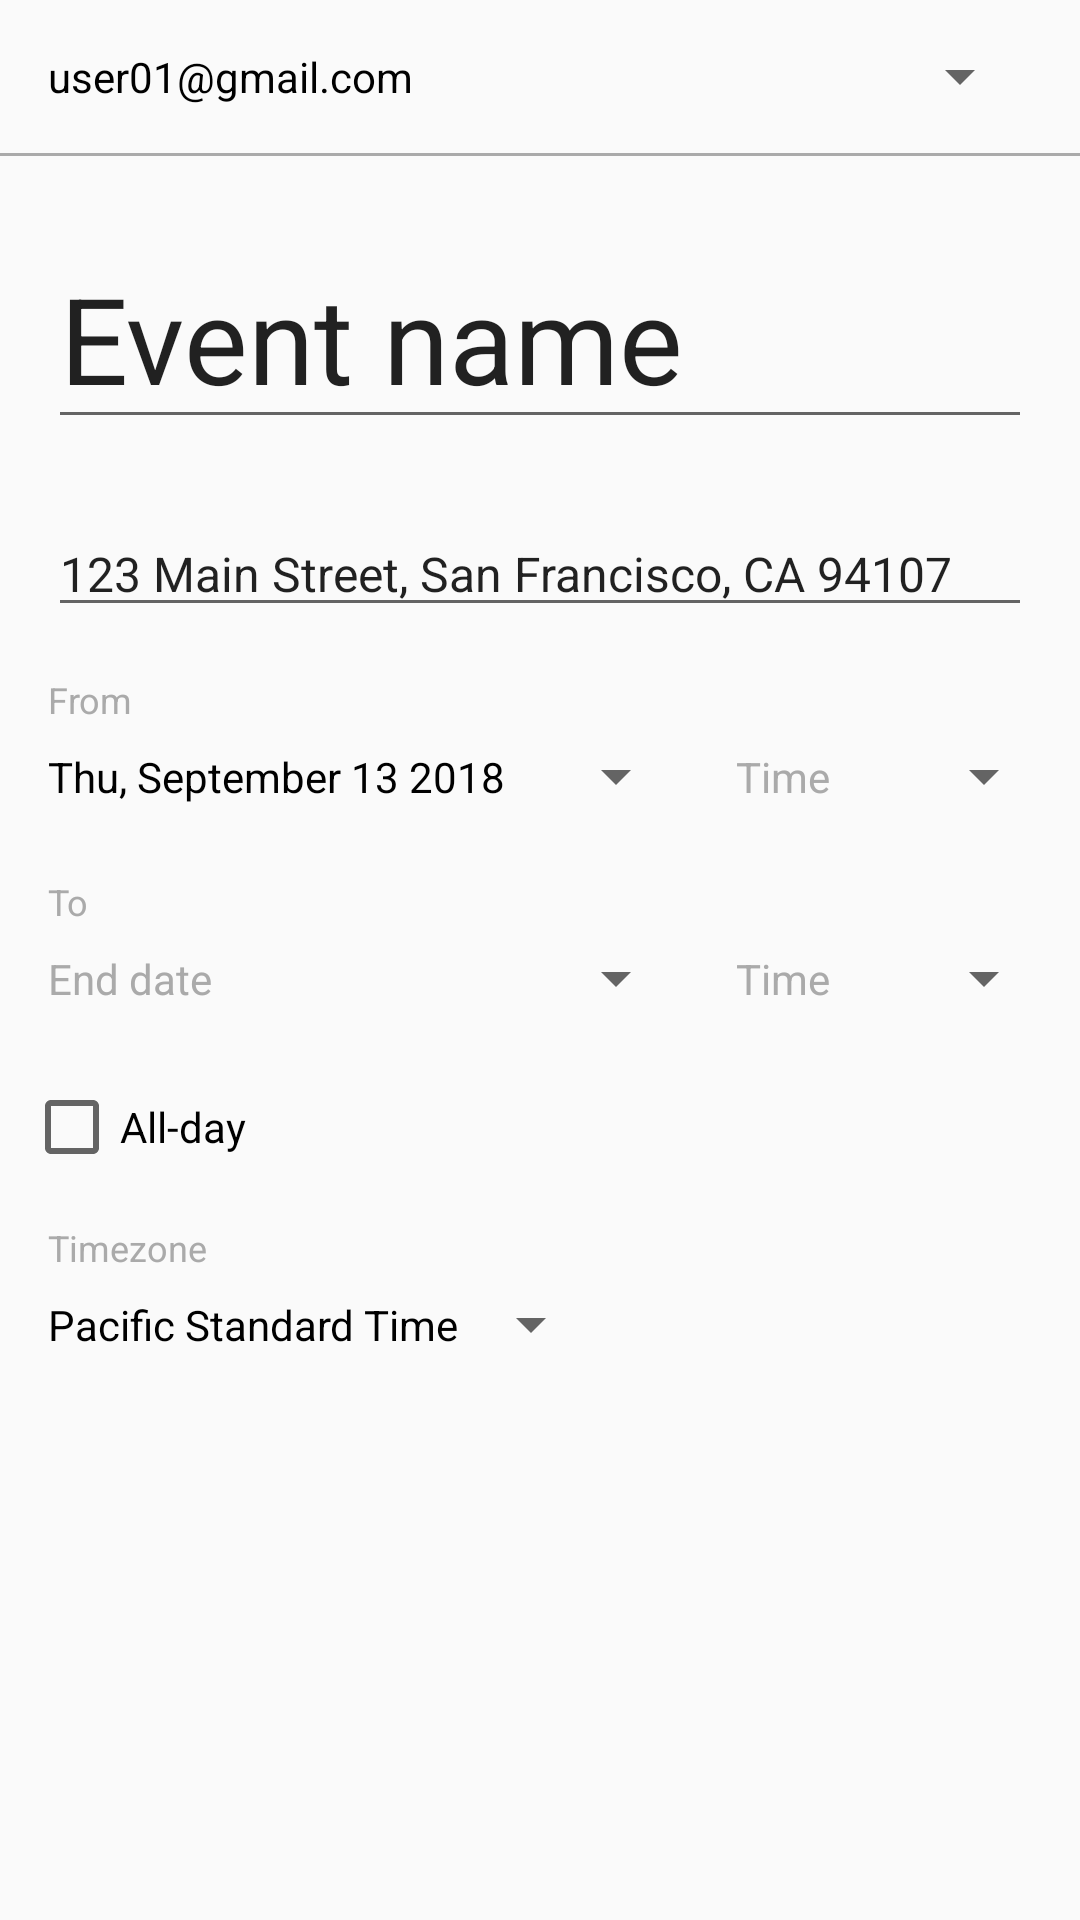

This screen was rendered from an Android layout file. Write that file and the resources it references.
<!-- AndroidManifest.xml: application theme AppTheme -->
<!-- res/layout/test.xml -->
<?xml version="1.0" encoding="utf-8"?>
<androidx.constraintlayout.widget.ConstraintLayout
    xmlns:android="http://schemas.android.com/apk/res/android"
    xmlns:app="http://schemas.android.com/apk/res-auto"
    android:layout_width="match_parent"
    android:layout_height="match_parent"

    android:orientation="vertical">

    <TextView
        android:id="@+id/textView"
        style="@style/Widget.AppCompat.Spinner"
        android:layout_width="match_parent"
        android:layout_height="wrap_content"
        android:layout_marginStart="16dp"
        android:layout_marginTop="8dp"
        android:layout_marginEnd="16dp"
        android:paddingTop="8dp"
        android:paddingBottom="8dp"
        android:text="user01@gmail.com"
        android:textColor="@android:color/black"
        app:layout_constraintEnd_toEndOf="parent"
        app:layout_constraintStart_toStartOf="parent"
        app:layout_constraintTop_toTopOf="parent" />

    <View
        android:id="@+id/view"
        android:layout_width="match_parent"
        android:layout_height="1dp"
        android:layout_marginTop="8dp"
        android:background="@android:color/darker_gray"
        app:layout_constraintTop_toBottomOf="@+id/textView" />

    <EditText
        android:id="@+id/editText"
        android:layout_width="match_parent"
        android:layout_height="wrap_content"
        android:layout_marginStart="16dp"
        android:layout_marginTop="24dp"
        android:layout_marginEnd="16dp"
        android:text="Event name"
        android:textSize="40sp"
        app:layout_constraintEnd_toEndOf="parent"
        app:layout_constraintStart_toStartOf="parent"
        app:layout_constraintTop_toBottomOf="@+id/view" />

    <EditText
        android:id="@+id/editText2"
        android:layout_width="match_parent"
        android:layout_height="wrap_content"
        android:layout_marginStart="16dp"
        android:layout_marginTop="24dp"
        android:layout_marginEnd="16dp"
        android:text="123 Main Street, San Francisco, CA 94107"
        android:textSize="16sp"
        app:layout_constraintEnd_toEndOf="parent"
        app:layout_constraintStart_toStartOf="parent"
        app:layout_constraintTop_toBottomOf="@+id/editText" />

    <TextView
        android:id="@+id/textView2"
        android:layout_width="wrap_content"
        android:layout_height="wrap_content"
        android:layout_marginStart="16dp"
        android:layout_marginTop="16dp"
        android:text="From"
        android:textColor="@android:color/darker_gray"
        android:textSize="12sp"
        app:layout_constraintStart_toStartOf="parent"
        app:layout_constraintTop_toBottomOf="@+id/editText2" />

    <LinearLayout
        android:id="@+id/linearLayout"
        android:layout_width="match_parent"
        android:layout_height="wrap_content"
        android:layout_marginStart="16dp"
        android:layout_marginEnd="8dp"
        android:layout_weight="3"
        android:orientation="horizontal"
        app:layout_constraintEnd_toEndOf="parent"
        app:layout_constraintStart_toStartOf="parent"
        app:layout_constraintTop_toBottomOf="@+id/textView2">

        <TextView
            style="@style/Widget.AppCompat.Spinner"
            android:layout_width="0dp"
            android:layout_height="wrap_content"
            android:layout_marginEnd="16dp"
            android:layout_weight="2"
            android:paddingTop="8dp"
            android:paddingBottom="8dp"
            android:text="Thu, September 13 2018"
            android:textColor="@android:color/black"
            android:textSize="14sp" />

        <TextView
            style="@style/Widget.AppCompat.Spinner"
            android:layout_width="0dp"
            android:layout_height="wrap_content"
            android:layout_weight="1"
            android:paddingTop="8dp"
            android:paddingBottom="8dp"
            android:text="Time"
            android:textColor="@android:color/darker_gray"
            android:textSize="14sp" />

    </LinearLayout>

    <TextView
        android:id="@+id/textView3"
        android:layout_width="wrap_content"
        android:layout_height="wrap_content"
        android:layout_marginStart="16dp"
        android:layout_marginTop="16dp"
        android:text="To"
        android:textColor="@android:color/darker_gray"
        android:textSize="12sp"
        app:layout_constraintStart_toStartOf="parent"
        app:layout_constraintTop_toBottomOf="@+id/linearLayout" />

    <LinearLayout
        android:id="@+id/linearLayout2"
        android:layout_width="match_parent"
        android:layout_height="wrap_content"
        android:layout_marginStart="16dp"
        android:layout_marginEnd="8dp"
        android:layout_weight="3"
        android:orientation="horizontal"
        app:layout_constraintEnd_toEndOf="parent"
        app:layout_constraintStart_toStartOf="parent"
        app:layout_constraintTop_toBottomOf="@+id/textView3">

        <TextView
            style="@style/Widget.AppCompat.Spinner"
            android:layout_width="0dp"
            android:layout_height="wrap_content"
            android:layout_marginEnd="16dp"
            android:layout_weight="2"
            android:paddingTop="8dp"
            android:paddingBottom="8dp"
            android:text="End date"
            android:textColor="@android:color/darker_gray"
            android:textSize="14sp" />

        <TextView
            style="@style/Widget.AppCompat.Spinner"
            android:layout_width="0dp"
            android:layout_height="wrap_content"
            android:layout_weight="1"
            android:paddingTop="8dp"
            android:paddingBottom="8dp"
            android:text="Time"
            android:textColor="@android:color/darker_gray"
            android:textSize="14sp" />

    </LinearLayout>

    <CheckBox
        android:id="@+id/checkBox"
        android:layout_width="wrap_content"
        android:layout_height="wrap_content"
        android:layout_marginStart="8dp"
        android:layout_marginTop="16dp"
        android:text="All-day"
        app:layout_constraintStart_toStartOf="parent"
        app:layout_constraintTop_toBottomOf="@+id/linearLayout2" />

    <TextView
        android:id="@+id/textView4"
        android:layout_width="wrap_content"
        android:layout_height="wrap_content"
        android:layout_marginStart="16dp"
        android:layout_marginTop="16dp"
        android:text="Timezone"
        android:textColor="@android:color/darker_gray"
        android:textSize="12sp"
        app:layout_constraintStart_toStartOf="parent"
        app:layout_constraintTop_toBottomOf="@+id/checkBox" />

    <TextView
        style="@style/Widget.AppCompat.Spinner"
        android:layout_width="0dp"
        android:layout_height="wrap_content"
        android:layout_marginStart="16dp"
        android:layout_weight="2"
        android:paddingTop="8dp"
        android:paddingBottom="8dp"
        android:text="Pacific Standard Time"
        android:textColor="@android:color/black"
        android:textSize="14sp"
        app:layout_constraintStart_toStartOf="parent"
        app:layout_constraintTop_toBottomOf="@+id/textView4" />

</androidx.constraintlayout.widget.ConstraintLayout>
<!-- resources referenced by this layout -->
<resources>
  <style name="AppTheme" parent="Theme.AppCompat.Light.NoActionBar">
          
          <item name="colorPrimary">@color/colorPrimary</item>
          <item name="colorPrimaryDark">@color/colorPrimaryDark</item>
          <item name="colorAccent">@color/colorAccent</item>
          <item name="searchViewStyle">@style/MySearchViewStyle</item>
      </style>
  <color name="colorPrimary">#ff5722</color>
  <color name="colorPrimaryDark">#c41c00</color>
  <color name="colorAccent">#D81B60</color>
  <style name="MySearchViewStyle" parent="Widget.AppCompat.Light.SearchView">
  
      </style>
</resources>
